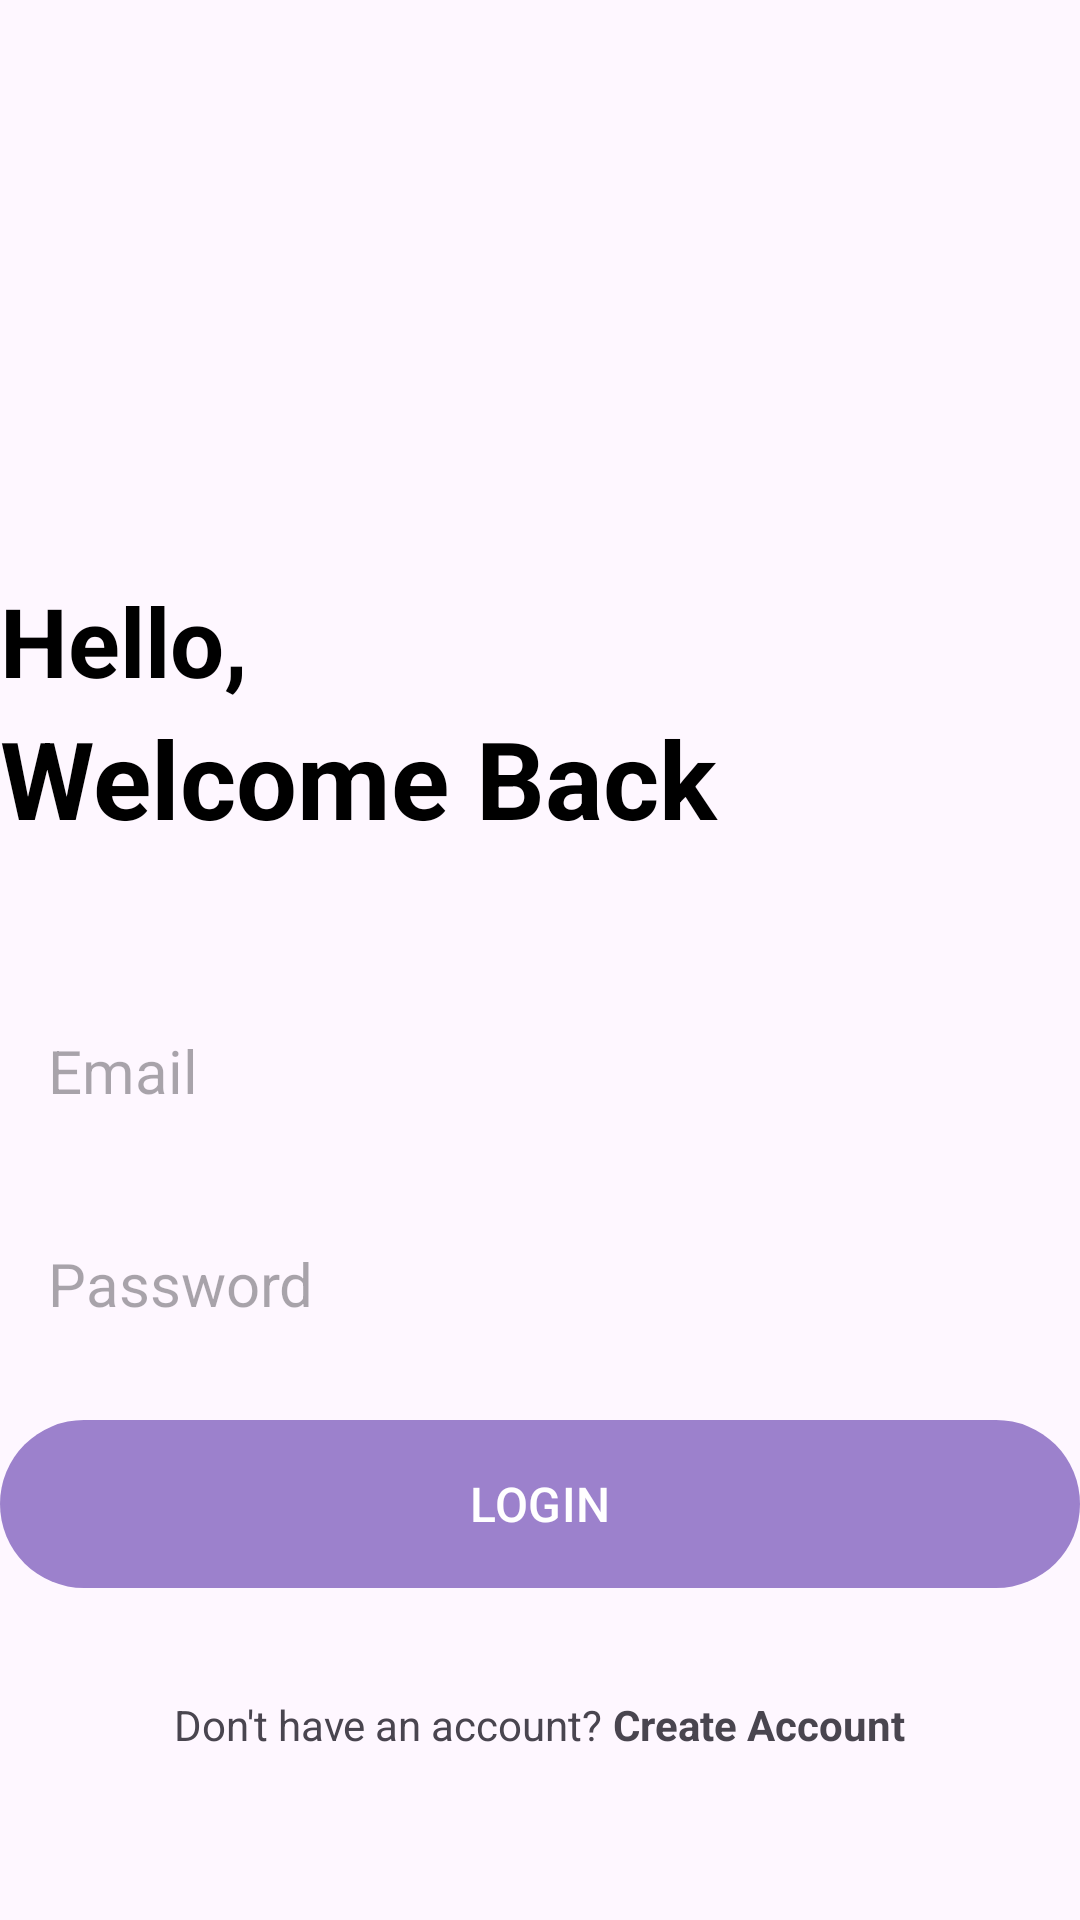

Android layout source for this screen:
<!-- AndroidManifest.xml: application theme Theme.NoteLock -->
<!-- res/layout/activity_login.xml -->
<?xml version="1.0" encoding="utf-8"?>
<RelativeLayout xmlns:android="http://schemas.android.com/apk/res/android"
    xmlns:app="http://schemas.android.com/apk/res-auto"
    xmlns:tools="http://schemas.android.com/tools"
    android:id="@+id/main"
    android:layout_width="match_parent"
    android:layout_height="match_parent"
    android:layout_marginVertical="16dp"
    android:layout_marginHorizontal="32dp"
    tools:context=".LoginActivity">

    <ImageView
        android:layout_width="128dp"
        android:layout_height="128dp"
        android:layout_centerHorizontal="true"
        android:layout_marginVertical="32dp"
        android:id="@+id/login_icon"
        android:src="@drawable/login"/>

    <LinearLayout
        android:layout_width="match_parent"
        android:layout_height="wrap_content"
        android:layout_below="@id/login_icon"
        android:id="@+id/hello_text"
        android:orientation="vertical">

        <TextView
            android:layout_width="match_parent"
            android:layout_height="wrap_content"
            android:text="Hello,"
            android:textStyle="bold"
            android:textColor="@color/black"
            android:textSize="32sp"/>
        <TextView
            android:layout_width="match_parent"
            android:layout_height="wrap_content"
            android:text="Welcome Back"
            android:textStyle="bold"
            android:textColor="@color/black"
            android:textSize="36sp"/>
    </LinearLayout>

    <LinearLayout
        android:layout_width="match_parent"
        android:layout_height="wrap_content"
        android:id="@+id/form_layout"
        android:layout_below="@id/hello_text"
        android:layout_marginVertical="32dp"
        android:orientation="vertical">
        <EditText
            android:layout_width="match_parent"
            android:layout_height="wrap_content"
            android:id="@+id/email_edit_text"
            android:inputType="textEmailAddress"
            android:hint="Email"
            android:textSize="20sp"
            android:padding="16dp"
            android:layout_marginTop="12dp"
            android:background="@drawable/rounded_corner"/>
        <EditText
            android:layout_width="match_parent"
            android:layout_height="wrap_content"
            android:id="@+id/password_edit_text"
            android:inputType="textPassword"
            android:hint="Password"
            android:textSize="20sp"
            android:padding="16dp"
            android:layout_marginTop="12dp"
            android:background="@drawable/rounded_corner"/>

        <com.google.android.material.button.MaterialButton
            android:layout_width="match_parent"
            android:layout_height="64dp"
            android:id="@+id/login_btn"
            android:text="LOGIN"
            android:layout_marginTop="12dp"
            android:paddingVertical="12dp"
            android:textSize="16sp" />

        <ProgressBar
            android:layout_width="24dp"
            android:layout_height="64dp"
            android:id="@+id/progress_bar"
            android:layout_gravity="center"
            android:layout_marginTop="12dp"
            android:visibility="gone"/>

    </LinearLayout>
    <LinearLayout
        android:layout_width="match_parent"
        android:layout_height="wrap_content"
        android:layout_below="@id/form_layout"
        android:orientation="horizontal"
        android:gravity="center">
        <TextView
            android:layout_width="wrap_content"
            android:layout_height="wrap_content"
            android:text="Don't have an account? "/>
        <TextView
            android:layout_width="wrap_content"
            android:layout_height="wrap_content"
            android:textStyle="bold"
            android:id="@+id/create_account_text_view_btn"
            android:text="Create Account"/>
    </LinearLayout>

</RelativeLayout>
<!-- resources referenced by this layout -->
<resources>
  <color name="black">#FF000000</color>
  <style name="Theme.NoteLock" parent="Base.Theme.NoteLock" />
  <style name="Base.Theme.NoteLock" parent="Theme.Material3.DayNight.NoActionBar">
          <item name="colorPrimary">@color/my_primary</item>
          <item name="colorPrimaryVariant">@color/my_primary</item>
          <item name="colorOnPrimary">@color/white</item>
  
          
          <item name="colorSecondary">@color/teal_200</item>
          <item name="colorSecondaryVariant">@color/teal_700</item>
          <item name="colorOnSecondary">@color/black</item>
  
          
          <item name="android:statusBarColor" tools:targetApi="l">@color/my_primary</item>
  
          
      </style>
  <color name="my_primary">#9C81CC</color>
  <color name="white">#FFFFFFFF</color>
  <color name="teal_200">#FF03DAC5</color>
  <color name="teal_700">#FF018786</color>
</resources>
